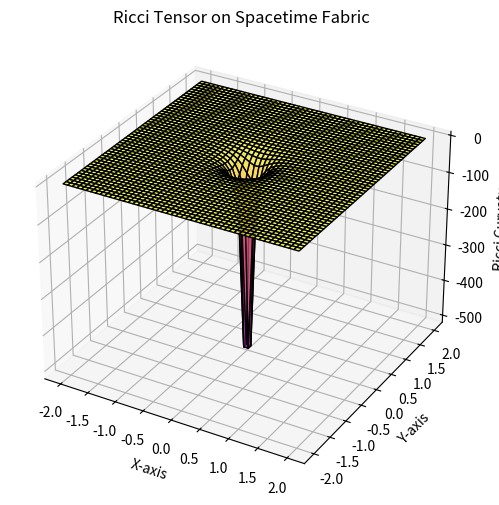

Python code for this plot:
import numpy as np
import matplotlib.pyplot as plt
from mpl_toolkits.mplot3d import Axes3D

# Define grid size
size = 50
x = np.linspace(-2, 2, size)
y = np.linspace(-2, 2, size)
X, Y = np.meshgrid(x, y)

# Define mass (M) and compute radial coordinate
M = 1
G = 1
R = np.sqrt(X**2 + Y**2) + 0.1  # Avoid division by zero

# Approximate Ricci Tensor component (Simplified for visualization)
R_00 = 2 * M * G / R**3  # Simplified Schwarzschild-like component

# Define deformation: Use Ricci tensor as height map
Z = -R_00  # Inverse for visualization

# Create 3D plot
fig = plt.figure(figsize=(8, 6))
ax = fig.add_subplot(111, projection='3d')

# Plot spacetime fabric (deformed grid)
ax.plot_surface(X, Y, Z, cmap='plasma', edgecolor='k', alpha=0.7)

# Labels and aesthetics
ax.set_xlabel("X-axis")
ax.set_ylabel("Y-axis")
ax.set_zlabel("Ricci Curvature")
ax.set_title("Ricci Tensor on Spacetime Fabric")

plt.show()
